Labelled photos from "data", an image-classification folder in magahisca/dfruitdisease. The possible labels are: anthracnose, cactus virus X, healthy, stem canker.

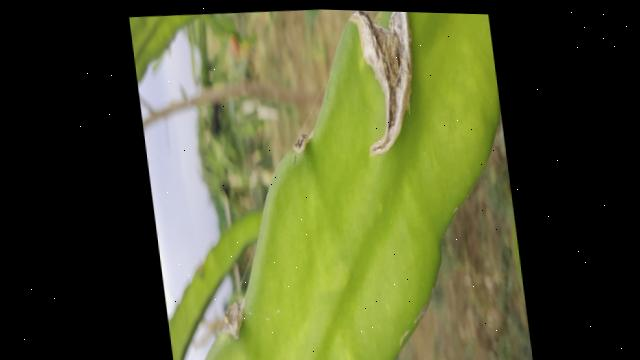
Label: stem canker

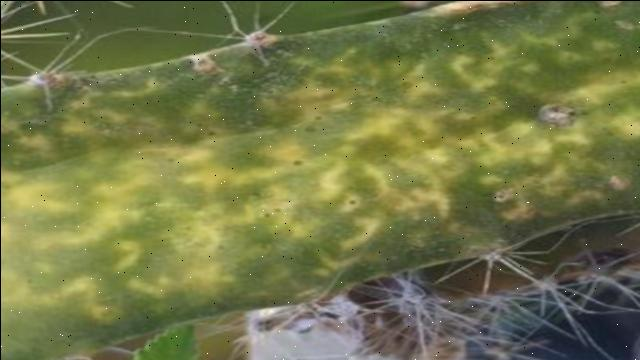
Label: cactus virus X

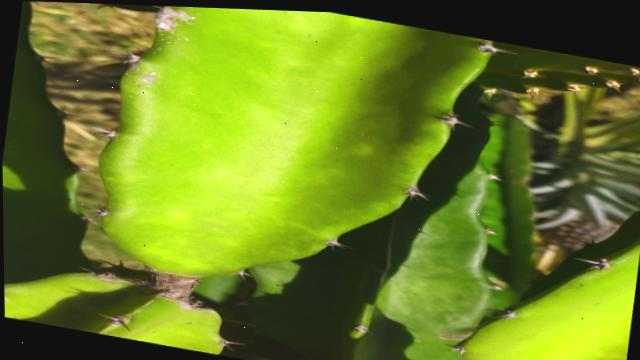
Label: healthy

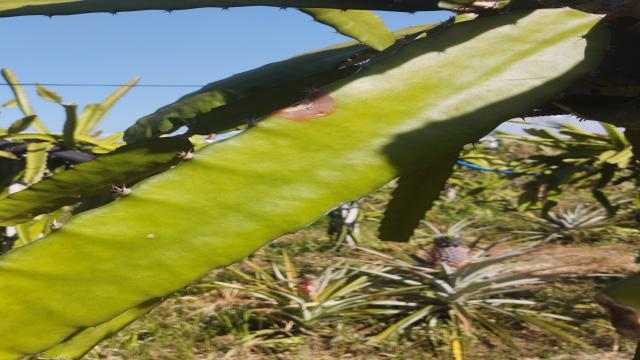
Label: anthracnose

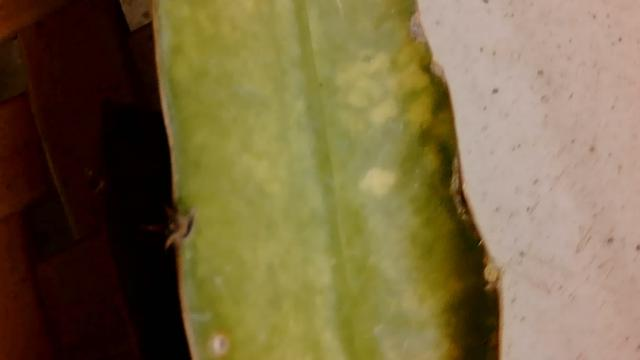
Label: cactus virus X

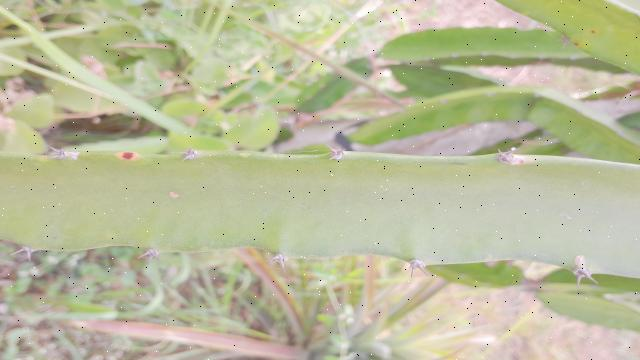
Label: healthy
